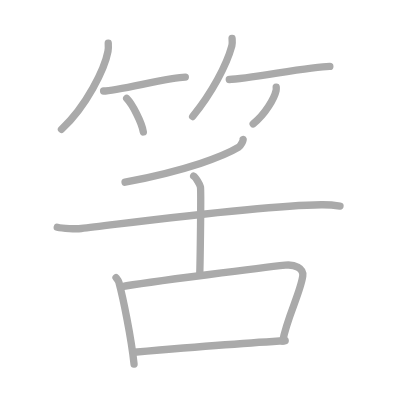
t = 0.00 s
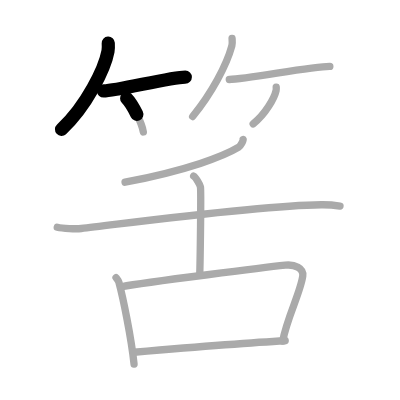
t = 2.50 s
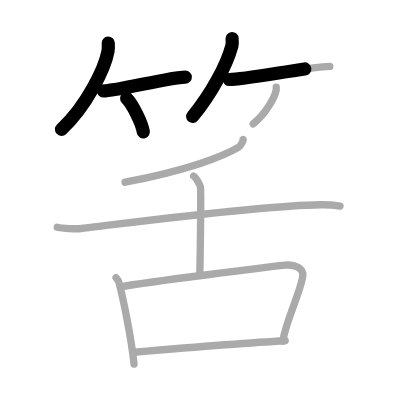
t = 4.75 s
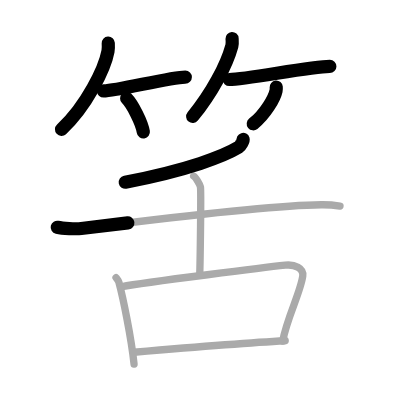
t = 7.25 s
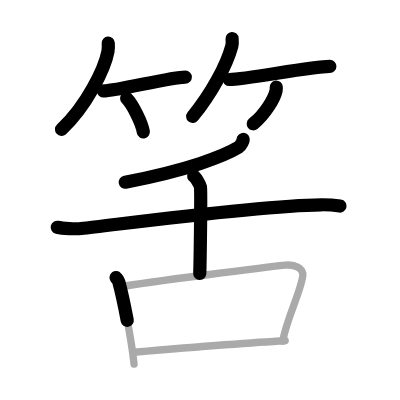
t = 9.50 s
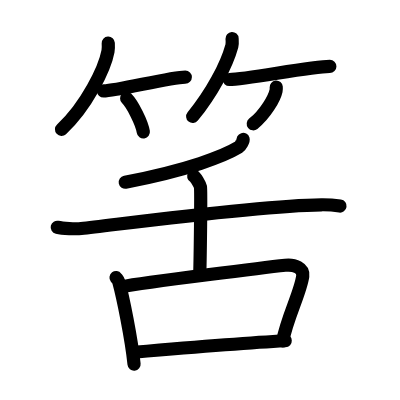
t = 12.00 s

The animated SVG that drew these frames (rendered in a browser with its animation timeline set to each time). Animation: 12 SMIL elements (animate=12); one cycle of 12.00 s.

<?xml version="1.0" standalone="no"?>
<!DOCTYPE svg PUBLIC "-//W3C//DTD SVG 1.1//EN"   "http://www.w3.org/Graphics/SVG/1.1/DTD/svg11.dtd">
<svg width="400px" height="400px"  version="1.1" xmlns="http://www.w3.org/2000/svg">
  <defs>
    <marker id="Triangle" viewBox="0 0 10 10" refX="0" refY="5" markerUnits="strokeWidth" markerWidth="3" style="stroke-opacity:0%;fill:#aaaaaa;" markerHeight="2" orient="auto">
      <path d="M 0 0 L 10 5 L 0 10 z" />
    </marker>
    
    <marker id="Arrow" viewBox="0 0 10 10" refX="5" refY="5" markerUnits="strokeWidth" markerWidth="1.8" style="stroke-opacity:0%;fill:#770000;" markerHeight="2" orient="auto">
      <path d="M 0 4 L 6 4 L 4 1 L 10 5 L 4 9 L 6 6 L 0 6 z" />
        <circle cx="5" cy="5" r="5" />
      </marker>
    
    <marker id="TriangleRed" viewBox="0 0 10 10" refX="0" refY="5" markerUnits="strokeWidth" markerWidth="3" style="stroke-opacity:0%;fill:#CC0000;" markerHeight="2" orient="auto">
      <path d="M 0 0 L 10 5 L 0 10 z" />
    </marker>
    
    <marker id="ArrowRed" viewBox="0 0 10 10" refX="5" refY="5" markerUnits="strokeWidth" markerWidth="1.8" style="stroke-opacity:0%;fill:#CC0000;" markerHeight="2" orient="auto">
      <path d="M 0 4 L 6 4 L 4 1 L 10 5 L 4 9 L 6 6 L 0 6 z" />
        <circle cx="5" cy="5" r="5" />
      </marker>
    
  </defs>
  
  <path style="fill:#ffffff; fill-opacity:100%; fill-rule:evenodd; stroke-width:0;" d="M 0 0 L 400px 0 L 400px 400px L 0 400px L 0 0" />

  <g transform="scale(3.6697247706422 3.6697247706422)">
<path style="fill:none; fill-opacity:0%; fill-rule:evenodd; stroke:#aaaaaa; stroke-opacity:100%; stroke-width: 1.5pt; stroke-linejoin:round; stroke-linecap:round;" d="M29.5 11.75c0.03 0.55 0.08 1.43-0.07 2.22c-0.87 4.69-5.85 14.98-12.68 21.28"></path>
<path style="fill:none; fill-opacity:0%; fill-rule:evenodd; stroke:#aaaaaa; stroke-opacity:100%; stroke-width: 1.5pt; stroke-linejoin:round; stroke-linecap:round;" d="M28.23 24.79c3.71 0 18.11-3.79 22.27-3.79"></path>
<path style="fill:none; fill-opacity:0%; fill-rule:evenodd; stroke:#aaaaaa; stroke-opacity:100%; stroke-width: 1.5pt; stroke-linejoin:round; stroke-linecap:round;" d="M34.52 26.83c1.6 1.61 4.14 6.63 4.54 9.13"></path>
<path style="fill:none; fill-opacity:0%; fill-rule:evenodd; stroke:#aaaaaa; stroke-opacity:100%; stroke-width: 1.5pt; stroke-linejoin:round; stroke-linecap:round;" d="M63.24 10.5c0.03 0.5 0.13 1.31-0.06 2.01c-1.44 5.26-5.41 12.77-10.68 19.24"></path>
<path style="fill:none; fill-opacity:0%; fill-rule:evenodd; stroke:#aaaaaa; stroke-opacity:100%; stroke-width: 1.5pt; stroke-linejoin:round; stroke-linecap:round;" d="M62.48 21.66c4.73 0 22.08-3.57 27.4-3.57"></path>
<path style="fill:none; fill-opacity:0%; fill-rule:evenodd; stroke:#aaaaaa; stroke-opacity:100%; stroke-width: 1.5pt; stroke-linejoin:round; stroke-linecap:round;" d="M75.27 23.75c0.02 0.24 0.04 0.61-0.04 0.95c-0.43 2-2.88 6.37-6.24 9.05"></path>
<path style="fill:none; fill-opacity:0%; fill-rule:evenodd; stroke:#aaaaaa; stroke-opacity:100%; stroke-width: 1.5pt; stroke-linejoin:round; stroke-linecap:round;" d="M66.26 38c0.09 0.29-0.7 1.8-1.21 2.11c-3.88 2.36-13.75 6.26-30.97 9.54"></path>
<path style="fill:none; fill-opacity:0%; fill-rule:evenodd; stroke:#aaaaaa; stroke-opacity:100%; stroke-width: 1.5pt; stroke-linejoin:round; stroke-linecap:round;" d="M15.6 61.93c1.46 0.34 5.11 0.5 6.55 0.34c11.07-1.23 48.01-6.27 65.4-6.47c2.43-0.03 3.89 0.16 5.1 0.34"></path>
<path style="fill:none; fill-opacity:0%; fill-rule:evenodd; stroke:#aaaaaa; stroke-opacity:100%; stroke-width: 1.5pt; stroke-linejoin:round; stroke-linecap:round;" d="M52.77 47.99c0.56 0.31 1.74 2.32 1.85 2.94c0.21 1.15-0.07 19.6-0.18 23.59"></path>
<path style="fill:none; fill-opacity:0%; fill-rule:evenodd; stroke:#aaaaaa; stroke-opacity:100%; stroke-width: 1.5pt; stroke-linejoin:round; stroke-linecap:round;" d="M31.62 75.65c0.31 0.41 0.64 0.74 0.77 1.25c1.09 4.02 3.39 15.12 4.14 22.34"></path>
<path style="fill:none; fill-opacity:0%; fill-rule:evenodd; stroke:#aaaaaa; stroke-opacity:100%; stroke-width: 1.5pt; stroke-linejoin:round; stroke-linecap:round;" d="M33.29 78.11c6.19-1.23 40.95-5.46 44.45-5.84C80.25 72 82.81 73 82.5 75.24c-0.62 4.53-4.34 11.46-5.46 17.7"></path>
<path style="fill:none; fill-opacity:0%; fill-rule:evenodd; stroke:#aaaaaa; stroke-opacity:100%; stroke-width: 1.5pt; stroke-linejoin:round; stroke-linecap:round;" d="M36.49 95.99c5.76-0.49 34.01-2.74 41.23-3.13"></path>

<path style="fill:none; fill-opacity:0%; fill-rule:evenodd; stroke:#000000; stroke-opacity:100%; stroke-width: 2.7pt; stroke-linejoin:round; stroke-linecap:round;" d="M29.5 11.75c0.03 0.55 0.08 1.43-0.07 2.22c-0.87 4.69-5.85 14.98-12.68 21.28" pathLength="100" stroke-dashoffset="100" stroke-dasharray="100 105"><animate id="dashAnim1" attributeName="stroke-dashoffset" from="100" to="0" dur="1s" calcMode="linear" fill="freeze"/></path>
<path style="fill:none; fill-opacity:0%; fill-rule:evenodd; stroke:#000000; stroke-opacity:100%; stroke-width: 2.7pt; stroke-linejoin:round; stroke-linecap:round;" d="M28.23 24.79c3.71 0 18.11-3.79 22.27-3.79" pathLength="100" stroke-dashoffset="100" stroke-dasharray="100 105"><animate id="dashAnim2" attributeName="stroke-dashoffset" from="100" to="0" dur="1s" calcMode="linear" begin="dashAnim1.end" fill="freeze"/></path>
<path style="fill:none; fill-opacity:0%; fill-rule:evenodd; stroke:#000000; stroke-opacity:100%; stroke-width: 2.7pt; stroke-linejoin:round; stroke-linecap:round;" d="M34.52 26.83c1.6 1.61 4.14 6.63 4.54 9.13" pathLength="100" stroke-dashoffset="100" stroke-dasharray="100 105"><animate id="dashAnim3" attributeName="stroke-dashoffset" from="100" to="0" dur="1s" calcMode="linear" begin="dashAnim2.end" fill="freeze"/></path>
<path style="fill:none; fill-opacity:0%; fill-rule:evenodd; stroke:#000000; stroke-opacity:100%; stroke-width: 2.7pt; stroke-linejoin:round; stroke-linecap:round;" d="M63.24 10.5c0.03 0.5 0.13 1.31-0.06 2.01c-1.44 5.26-5.41 12.77-10.68 19.24" pathLength="100" stroke-dashoffset="100" stroke-dasharray="100 105"><animate id="dashAnim4" attributeName="stroke-dashoffset" from="100" to="0" dur="1s" calcMode="linear" begin="dashAnim3.end" fill="freeze"/></path>
<path style="fill:none; fill-opacity:0%; fill-rule:evenodd; stroke:#000000; stroke-opacity:100%; stroke-width: 2.7pt; stroke-linejoin:round; stroke-linecap:round;" d="M62.48 21.66c4.73 0 22.08-3.57 27.4-3.57" pathLength="100" stroke-dashoffset="100" stroke-dasharray="100 105"><animate id="dashAnim5" attributeName="stroke-dashoffset" from="100" to="0" dur="1s" calcMode="linear" begin="dashAnim4.end" fill="freeze"/></path>
<path style="fill:none; fill-opacity:0%; fill-rule:evenodd; stroke:#000000; stroke-opacity:100%; stroke-width: 2.7pt; stroke-linejoin:round; stroke-linecap:round;" d="M75.27 23.75c0.02 0.24 0.04 0.61-0.04 0.95c-0.43 2-2.88 6.37-6.24 9.05" pathLength="100" stroke-dashoffset="100" stroke-dasharray="100 105"><animate id="dashAnim6" attributeName="stroke-dashoffset" from="100" to="0" dur="1s" calcMode="linear" begin="dashAnim5.end" fill="freeze"/></path>
<path style="fill:none; fill-opacity:0%; fill-rule:evenodd; stroke:#000000; stroke-opacity:100%; stroke-width: 2.7pt; stroke-linejoin:round; stroke-linecap:round;" d="M66.26 38c0.09 0.29-0.7 1.8-1.21 2.11c-3.88 2.36-13.75 6.26-30.97 9.54" pathLength="100" stroke-dashoffset="100" stroke-dasharray="100 105"><animate id="dashAnim7" attributeName="stroke-dashoffset" from="100" to="0" dur="1s" calcMode="linear" begin="dashAnim6.end" fill="freeze"/></path>
<path style="fill:none; fill-opacity:0%; fill-rule:evenodd; stroke:#000000; stroke-opacity:100%; stroke-width: 2.7pt; stroke-linejoin:round; stroke-linecap:round;" d="M15.6 61.93c1.46 0.34 5.11 0.5 6.55 0.34c11.07-1.23 48.01-6.27 65.4-6.47c2.43-0.03 3.89 0.16 5.1 0.34" pathLength="100" stroke-dashoffset="100" stroke-dasharray="100 105"><animate id="dashAnim8" attributeName="stroke-dashoffset" from="100" to="0" dur="1s" calcMode="linear" begin="dashAnim7.end" fill="freeze"/></path>
<path style="fill:none; fill-opacity:0%; fill-rule:evenodd; stroke:#000000; stroke-opacity:100%; stroke-width: 2.7pt; stroke-linejoin:round; stroke-linecap:round;" d="M52.77 47.99c0.56 0.31 1.74 2.32 1.85 2.94c0.21 1.15-0.07 19.6-0.18 23.59" pathLength="100" stroke-dashoffset="100" stroke-dasharray="100 105"><animate id="dashAnim9" attributeName="stroke-dashoffset" from="100" to="0" dur="1s" calcMode="linear" begin="dashAnim8.end" fill="freeze"/></path>
<path style="fill:none; fill-opacity:0%; fill-rule:evenodd; stroke:#000000; stroke-opacity:100%; stroke-width: 2.7pt; stroke-linejoin:round; stroke-linecap:round;" d="M31.62 75.65c0.31 0.41 0.64 0.74 0.77 1.25c1.09 4.02 3.39 15.12 4.14 22.34" pathLength="100" stroke-dashoffset="100" stroke-dasharray="100 105"><animate id="dashAnim10" attributeName="stroke-dashoffset" from="100" to="0" dur="1s" calcMode="linear" begin="dashAnim9.end" fill="freeze"/></path>
<path style="fill:none; fill-opacity:0%; fill-rule:evenodd; stroke:#000000; stroke-opacity:100%; stroke-width: 2.7pt; stroke-linejoin:round; stroke-linecap:round;" d="M33.29 78.11c6.19-1.23 40.95-5.46 44.45-5.84C80.25 72 82.81 73 82.5 75.24c-0.62 4.53-4.34 11.46-5.46 17.7" pathLength="100" stroke-dashoffset="100" stroke-dasharray="100 105"><animate id="dashAnim11" attributeName="stroke-dashoffset" from="100" to="0" dur="1s" calcMode="linear" begin="dashAnim10.end" fill="freeze"/></path>
<path style="fill:none; fill-opacity:0%; fill-rule:evenodd; stroke:#000000; stroke-opacity:100%; stroke-width: 2.7pt; stroke-linejoin:round; stroke-linecap:round;" d="M36.49 95.99c5.76-0.49 34.01-2.74 41.23-3.13" pathLength="100" stroke-dashoffset="100" stroke-dasharray="100 105"><animate id="dashAnim12" attributeName="stroke-dashoffset" from="100" to="0" dur="1s" calcMode="linear" begin="dashAnim11.end" fill="freeze"/></path>

</g>

</svg>  
          
